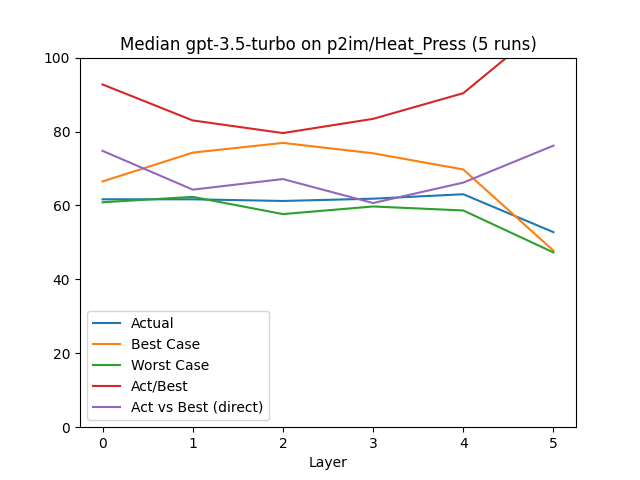

The data file committed next to this chart (first rows):
, Layer, Actual, Best Case, Worst Case, Act/Best, Act vs Best (direct), Change, Counted Actual, Counted Best, Counted Worst
0, 0.0, 61.66, 66.49, 60.86, 92.73, 74.77, 61.66, 54.0, 53.0, 53.0
1, 1.0, 61.66, 74.29, 62.32, 83.0, 64.27, 0.0, 17.0, 16.0, 16.0
2, 2.0, 61.21, 76.92, 57.66, 79.58, 67.14, -0.73, 9.0, 9.0, 9.0
3, 3.0, 61.83, 74.11, 59.72, 83.43, 60.65, 1.0, 10.0, 9.0, 10.0
4, 4.0, 63.03, 69.74, 58.64, 90.37, 66.18, 1.94, 6.0, 6.0, 6.0
5, 5.0, 52.77, 47.77, 47.28, 110.5, 76.18, -16.28, 1.0, 1.0, 1.0
